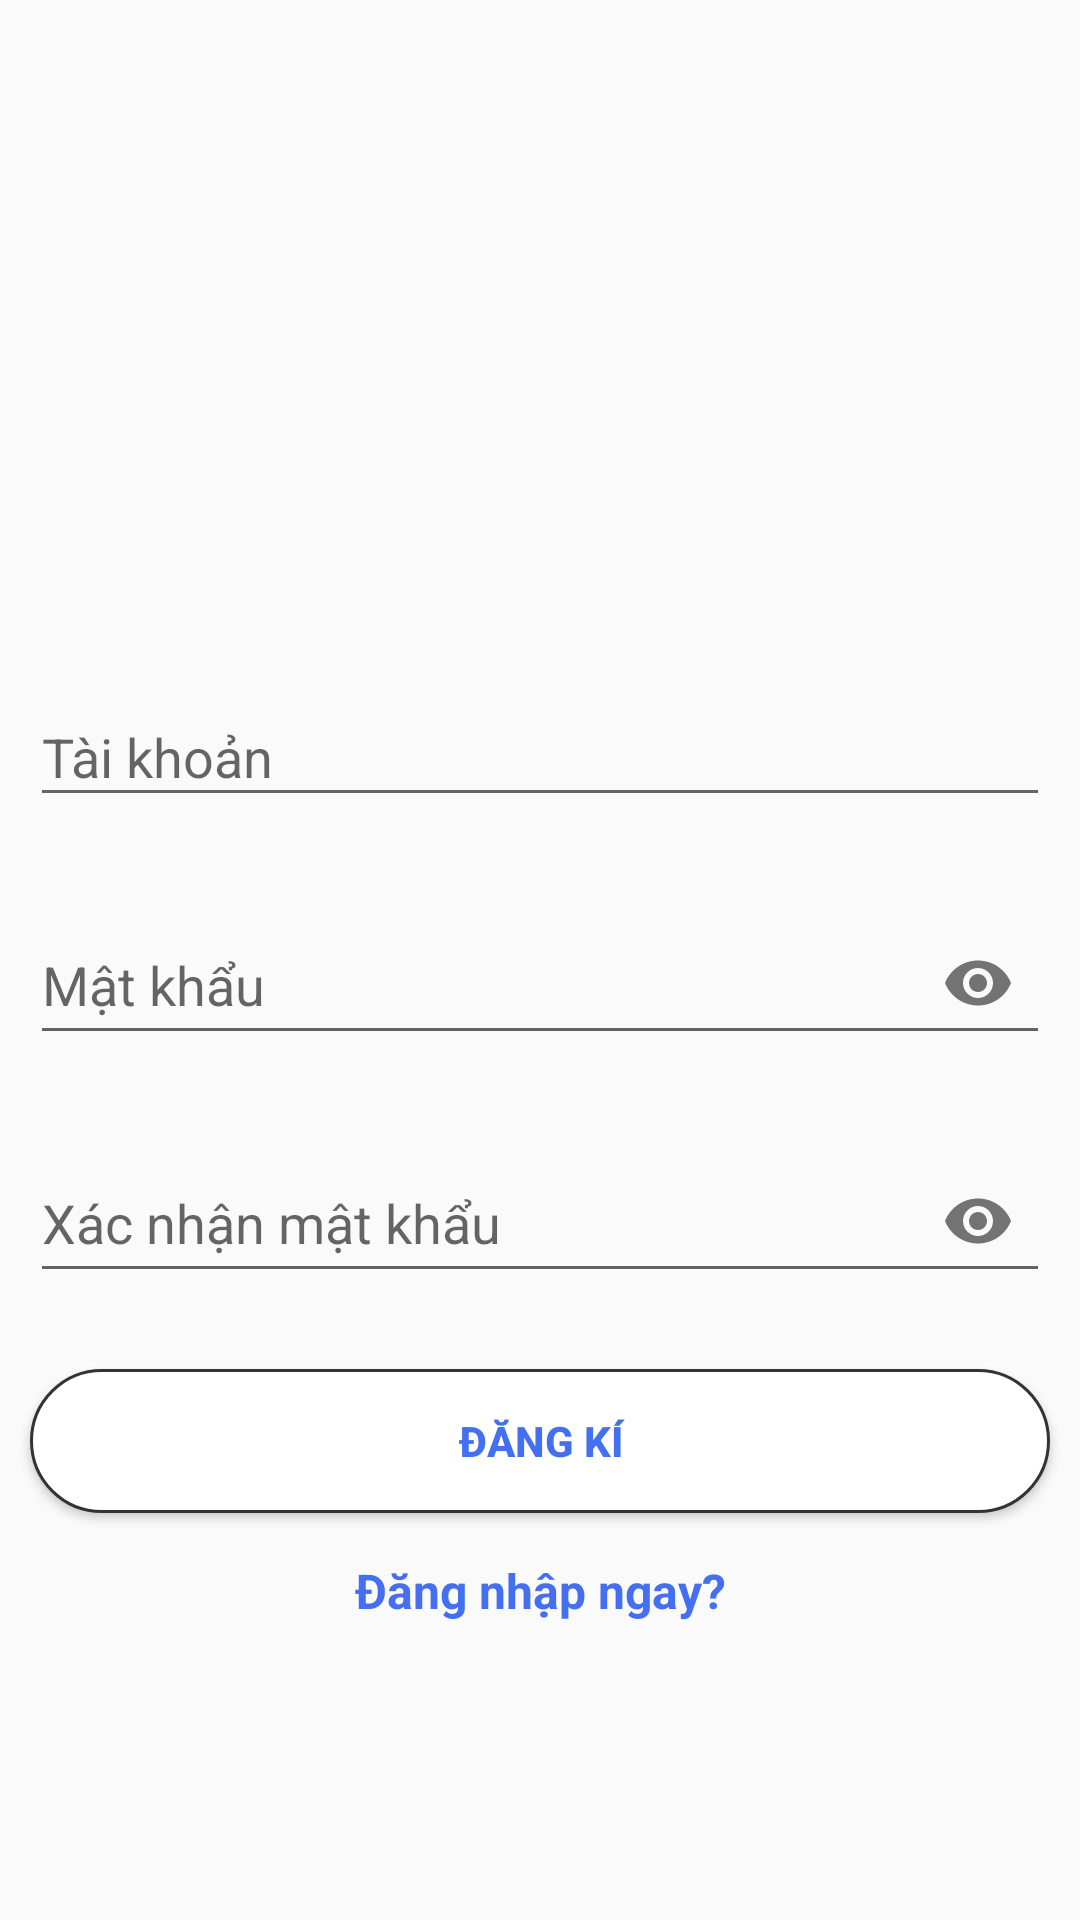

Layout XML and referenced resources for this Android screen:
<!-- AndroidManifest.xml: application theme Theme.ProjectAds -->
<!-- res/layout/sign_up.xml -->
<?xml version="1.0" encoding="utf-8"?>
<LinearLayout xmlns:android="http://schemas.android.com/apk/res/android"
    xmlns:app="http://schemas.android.com/apk/res-auto"
    android:layout_width="match_parent"
    android:layout_height="match_parent"
    android:orientation="vertical">

    <LinearLayout
        android:layout_width="match_parent"
        android:layout_height="wrap_content"
        android:orientation="vertical">

        <ImageView
            android:id="@+id/btn_back_dk"
            android:layout_width="30sp"
            android:layout_height="30sp"
            android:layout_marginLeft="10sp"
            android:layout_marginTop="20sp"
            android:src="@drawable/arrow_back" />

        <ImageView
            android:layout_width="wrap_content"
            android:layout_height="150sp"
            android:layout_gravity="center"
            android:layout_margin="10sp"
            android:src="@drawable/dk" />

        <com.google.android.material.textfield.TextInputLayout
            android:id="@+id/edt_layout_taikhoan_dk"
            android:layout_width="match_parent"
            android:layout_height="wrap_content"
            android:layout_marginHorizontal="10sp"
            app:errorEnabled="true">

            <com.google.android.material.textfield.TextInputEditText
                android:id="@+id/edt_input_taikhoan_dk"
                android:layout_width="match_parent"
                android:layout_height="match_parent"
                android:hint="Tài khoản" />
        </com.google.android.material.textfield.TextInputLayout>

        <com.google.android.material.textfield.TextInputLayout
            android:id="@+id/edt_layout_matkhau_dk"
            android:layout_width="match_parent"
            android:layout_height="wrap_content"
            android:layout_marginHorizontal="10sp"
            app:errorEnabled="true"
            app:passwordToggleEnabled="true">

            <com.google.android.material.textfield.TextInputEditText
                android:id="@+id/edt_input_matkhau_dk"
                android:layout_width="match_parent"
                android:layout_height="match_parent"
                android:hint="Mật khẩu"
                android:inputType="textPassword" />
        </com.google.android.material.textfield.TextInputLayout>


        <com.google.android.material.textfield.TextInputLayout
            android:id="@+id/edt_layout_rematkhau_dk"
            android:layout_width="match_parent"
            android:layout_height="wrap_content"
            android:layout_marginHorizontal="10sp"
            app:errorEnabled="true"
            app:passwordToggleEnabled="true">

            <com.google.android.material.textfield.TextInputEditText
                android:id="@+id/edt_input_rematkhau_dk"
                android:layout_width="match_parent"
                android:layout_height="match_parent"
                android:hint="Xác nhận mật khẩu"
                android:inputType="textPassword" />
        </com.google.android.material.textfield.TextInputLayout>

        <Button
            android:id="@+id/btn_dangki_dk"
            android:layout_width="match_parent"
            android:layout_height="wrap_content"
            android:layout_marginHorizontal="10sp"
            android:layout_marginTop="5sp"
            android:background="@drawable/bo_goc"
            android:text="Đăng kí"
            android:textColor="#446FF1"
            android:textStyle="bold" />

        <TextView
            android:id="@+id/txt_dangnhap_dk"
            android:layout_width="match_parent"
            android:layout_height="wrap_content"
            android:layout_marginTop="15sp"
            android:text="Đăng nhập ngay?"
            android:textAlignment="center"
            android:textColor="#446FF1"
            android:textSize="16sp"
            android:textStyle="bold" />

        <ProgressBar
            android:id="@+id/loading_dk"
            android:layout_width="match_parent"
            android:layout_height="wrap_content"
            android:layout_marginTop="10sp"
            android:visibility="invisible" />
    </LinearLayout>
</LinearLayout>
<!-- resources referenced by this layout -->
<resources>
  <!-- drawable bo_goc (drawable) -->
  <?xml version="1.0" encoding="utf-8"?>
  <shape xmlns:android="http://schemas.android.com/apk/res/android">
      <corners android:radius="30sp" />
      <solid android:color="#fff" />
      <stroke
          android:width="1sp"
          android:color="#333" />
  </shape>
  <style name="Theme.ProjectAds" parent="Base.Theme.ProjectAds" />
  <style name="Base.Theme.ProjectAds" parent="Theme.AppCompat.DayNight.NoActionBar">
          
          
      </style>
</resources>
